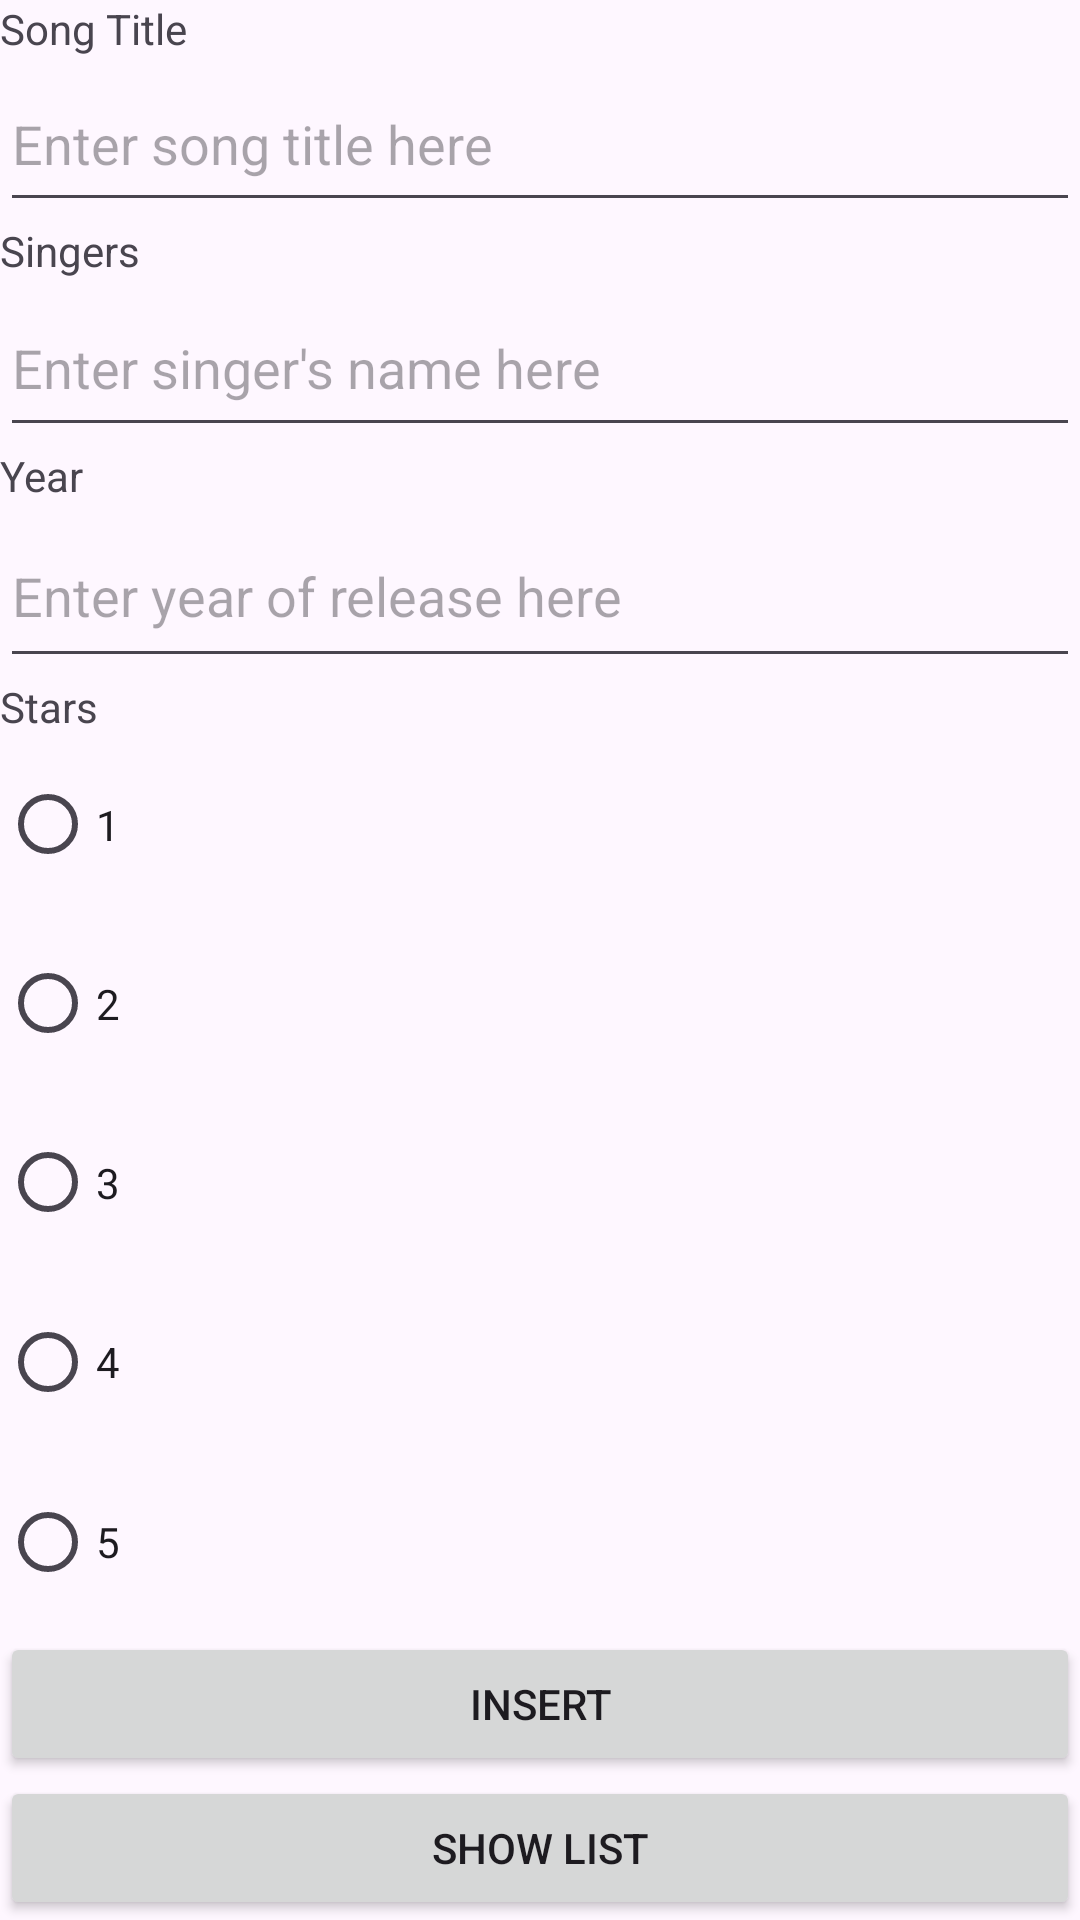

Android layout source for this screen:
<!-- AndroidManifest.xml: application theme Theme.L08Songs -->
<!-- res/layout/activity_main.xml -->
<?xml version="1.0" encoding="utf-8"?>
<LinearLayout xmlns:android="http://schemas.android.com/apk/res/android"
    android:layout_width="match_parent"
    android:layout_height="match_parent"
    android:orientation="vertical">


    <TextView
        android:id="@+id/tvTitle"
        android:layout_width="match_parent"
        android:layout_height="wrap_content"
        android:text="@string/title" />

    <EditText
        android:id="@+id/etTitle"
        android:layout_width="match_parent"
        android:layout_height="55dp"
        android:ems="10"
        android:hint="Enter song title here"
        android:inputType="text" />

    <TextView
        android:id="@+id/tvSingers"
        android:layout_width="match_parent"
        android:layout_height="wrap_content"
        android:text="@string/name" />

    <EditText
        android:id="@+id/etSingers"
        android:layout_width="match_parent"
        android:layout_height="56dp"
        android:ems="10"
        android:hint="Enter singer's name here"
        android:inputType="text" />

    <TextView
        android:id="@+id/tvYear"
        android:layout_width="match_parent"
        android:layout_height="wrap_content"
        android:text="@string/year" />

    <EditText
        android:id="@+id/etYear"
        android:layout_width="match_parent"
        android:layout_height="58dp"
        android:ems="10"
        android:hint="Enter year of release here"
        android:inputType="text" />

    <TextView
        android:id="@+id/tvStars"
        android:layout_width="match_parent"
        android:layout_height="wrap_content"
        android:text="@string/stars" />

    <RadioGroup
        android:id="@+id/rgStars"
        android:layout_width="match_parent"
        android:layout_height="340dp"
        android:layout_weight="1">

        <RadioButton
            android:id="@+id/s1"
            android:layout_width="wrap_content"
            android:layout_height="wrap_content"
            android:layout_weight="1"
            android:text="@string/s1" />

        <RadioButton
            android:id="@+id/s2"
            android:layout_width="wrap_content"
            android:layout_height="wrap_content"
            android:layout_weight="1"
            android:text="@string/s2" />

        <RadioButton
            android:id="@+id/s3"
            android:layout_width="wrap_content"
            android:layout_height="wrap_content"
            android:layout_weight="1"
            android:text="@string/s3" />

        <RadioButton
            android:id="@+id/s4"
            android:layout_width="wrap_content"
            android:layout_height="wrap_content"
            android:layout_weight="1"
            android:text="@string/s4" />

        <RadioButton
            android:id="@+id/s5"
            android:layout_width="wrap_content"
            android:layout_height="wrap_content"
            android:layout_weight="1"
            android:text="@string/s5" />
    </RadioGroup>

    <Button
        android:id="@+id/btnInsert"
        android:layout_width="match_parent"
        android:layout_height="wrap_content"
        android:text="@string/insert" />

    <Button
        android:id="@+id/btnList"
        android:layout_width="match_parent"
        android:layout_height="wrap_content"
        android:text="@string/list" />

</LinearLayout>
<!-- resources referenced by this layout -->
<resources>
  <string name="insert">Insert</string>
  <string name="list">Show List</string>
  <string name="name">Singers</string>
  <string name="s1">1</string>
  <string name="s2">2</string>
  <string name="s3">3</string>
  <string name="s4">4</string>
  <string name="s5">5</string>
  <string name="stars">Stars</string>
  <string name="title">Song Title</string>
  <string name="year">Year</string>
  <style name="Theme.L08Songs" parent="Base.Theme.L08Songs" />
  <style name="Base.Theme.L08Songs" parent="Theme.Material3.DayNight.NoActionBar">
          
          
      </style>
</resources>
